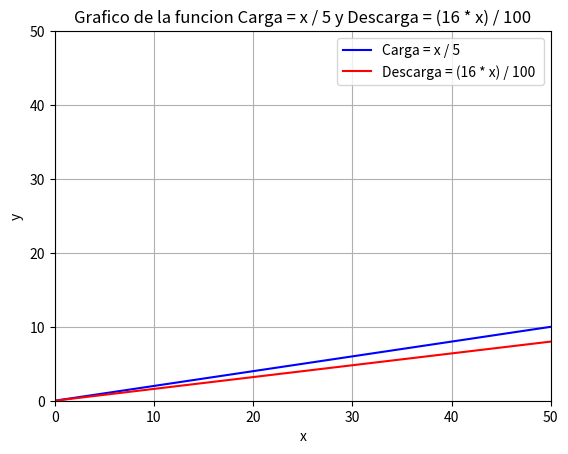

The script that saved this image:

import matplotlib.pyplot as plt
import numpy as np

x = np.arange(0, 50, 0.01)

Carga = x / 5  

Descarga = (16 * x) / 100  

# Creamos el gráfico
plt.plot(x, Carga, color="blue", label="Carga = x / 5")

plt.plot(x, Descarga, color="red", label="Descarga = (16 * x) / 100 ")
plt.xlim(0, 50)
plt.ylim(0, 50)

# Añadimos etiquetas y título
plt.xlabel("x")
plt.ylabel("y")
plt.title("Grafico de la funcion Carga = x / 5 y Descarga = (16 * x) / 100")
# Mostramos la cuadrícula y la leyenda
plt.grid(True)
plt.legend()

# Mostramos el gráfico
plt.show()
